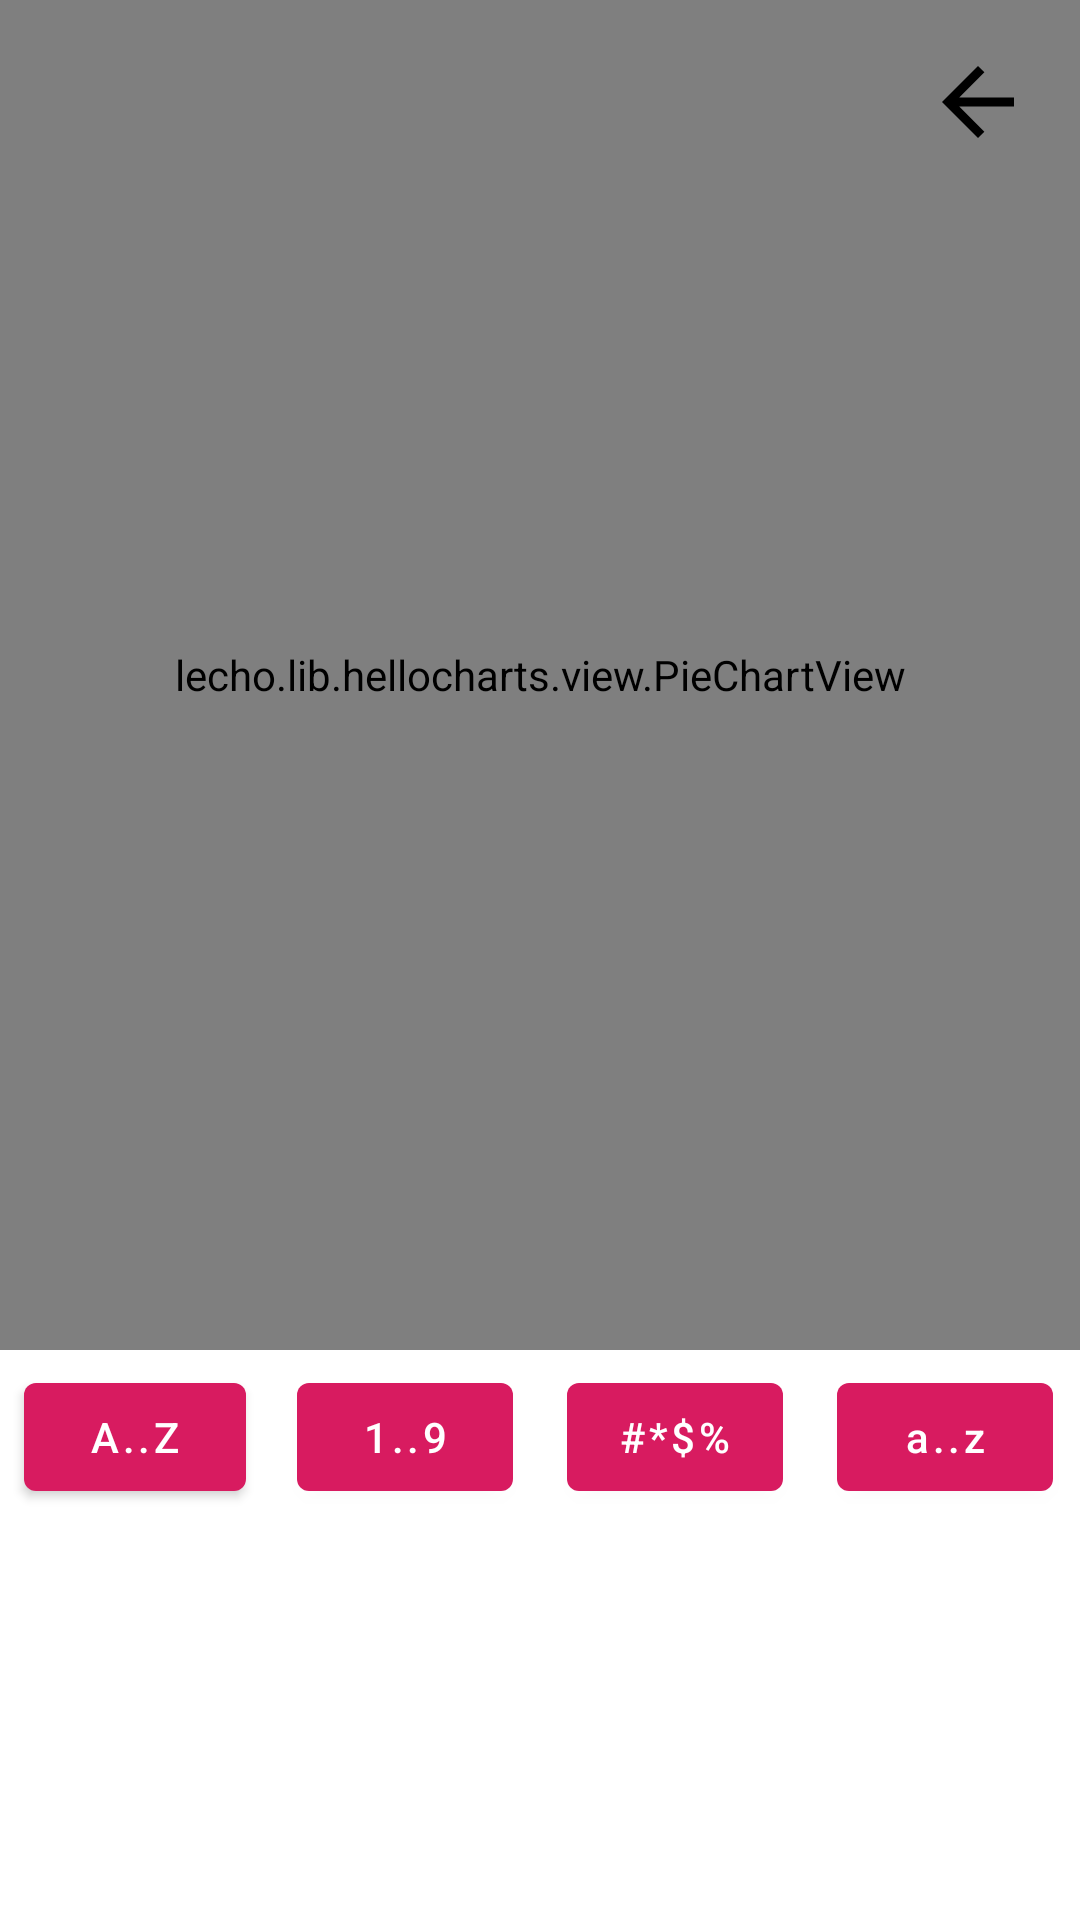

Produce the Android XML layout that renders to this screen, including the resource entries it uses.
<!-- AndroidManifest.xml: application theme AppTheme -->
<!-- res/layout/content_main.xml -->
<?xml version="1.0" encoding="utf-8"?>
<androidx.constraintlayout.widget.ConstraintLayout
        xmlns:android="http://schemas.android.com/apk/res/android"
        xmlns:tools="http://schemas.android.com/tools"
        xmlns:app="http://schemas.android.com/apk/res-auto"
        android:layout_width="match_parent"
        android:layout_height="match_parent"
        app:layout_behavior="@string/appbar_scrolling_view_behavior"
        tools:showIn="@layout/activity_main"
        tools:context=".GeneratePass">

    <lecho.lib.hellocharts.view.PieChartView
            android:layout_width="0dp"
            android:layout_height="450dp"
            app:layout_constraintStart_toStartOf="parent"
            app:layout_constraintEnd_toEndOf="parent"
            android:id="@+id/pieChart"
            app:layout_constraintTop_toTopOf="parent"/>

    <lecho.lib.hellocharts.view.PieChartView
            android:layout_width="285dp"
            android:layout_height="285dp"
            app:layout_constraintStart_toStartOf="parent"
            app:layout_constraintEnd_toEndOf="parent"
            android:id="@+id/inner"
            android:visibility="gone"
            app:layout_constraintTop_toTopOf="parent"
            app:layout_constraintBottom_toBottomOf="@+id/pieChart"/>


    <com.google.android.material.button.MaterialButton
            android:text="A..Z"
            android:layout_weight="1"
            android:layout_width="74dp"
            android:layout_height="wrap_content"
            android:id="@+id/cap_button"
            android:layout_margin="5dp"
            android:padding="5dp"
            app:layout_constraintStart_toStartOf="parent"
            android:layout_marginTop="8dp"
            app:layout_constraintTop_toBottomOf="@+id/pieChart"
            app:layout_constraintEnd_toStartOf="@+id/guideline"/>

    <com.google.android.material.button.MaterialButton
            android:text="1..9"
            android:textAllCaps="false"
            android:layout_width="72dp"
            android:layout_margin="5dp"
            android:layout_height="wrap_content"
            android:id="@+id/num_button"
            app:layout_constraintStart_toStartOf="@+id/guideline"
            app:layout_constraintEnd_toStartOf="@+id/guideline2" android:layout_marginTop="8dp"
            app:layout_constraintTop_toBottomOf="@+id/pieChart"/>

    <com.google.android.material.button.MaterialButton
            android:text="a..z"
            android:layout_weight="1"
            android:textAllCaps="false"
            android:layout_width="72dp"
            android:layout_height="wrap_content"
            android:layout_margin="5dp"
            android:id="@+id/small_button"
            android:layout_marginTop="8dp"
            app:layout_constraintTop_toBottomOf="@+id/pieChart"
            app:layout_constraintEnd_toEndOf="parent"
            app:layout_constraintStart_toStartOf="@+id/guideline4"/>

    <com.google.android.material.button.MaterialButton
            android:text="#*$%"
            android:layout_weight="1"
            android:layout_width="72dp"
            android:layout_height="wrap_content"
            android:layout_margin="5dp"
            android:textAllCaps="false"
            android:id="@+id/symbol_button"
            android:layout_marginTop="8dp"
            app:layout_constraintTop_toBottomOf="@+id/pieChart"
            app:layout_constraintStart_toStartOf="@+id/guideline2"
            app:layout_constraintEnd_toStartOf="@+id/guideline4"/>

    <androidx.constraintlayout.widget.Guideline
            android:orientation="vertical"
            android:layout_width="wrap_content"
            android:layout_height="wrap_content"
            app:layout_constraintGuide_percent="0.25"
            android:id="@+id/guideline"/>
    <androidx.constraintlayout.widget.Guideline
            android:orientation="vertical"
            android:layout_width="wrap_content"
            android:layout_height="wrap_content"
            app:layout_constraintGuide_percent=".5"
            android:id="@+id/guideline2"/>

    <androidx.constraintlayout.widget.Guideline
            android:orientation="vertical"
            android:layout_width="wrap_content"
            android:layout_height="wrap_content"
            app:layout_constraintGuide_percent=".75"
            android:id="@+id/guideline4"/>
    <ImageView
            android:layout_width="wrap_content"
            android:layout_height="wrap_content"
            app:srcCompat="@drawable/ic_arrow_back_white_36dp"
            android:id="@+id/imageView2"
            app:layout_constraintEnd_toEndOf="parent"
            android:layout_marginEnd="16dp"
            android:layout_marginTop="16dp"
            app:layout_constraintTop_toTopOf="parent"/>

</androidx.constraintlayout.widget.ConstraintLayout>
<!-- res/layout/activity_main.xml (included above) -->
<?xml version="1.0" encoding="utf-8"?>
<androidx.coordinatorlayout.widget.CoordinatorLayout
        xmlns:android="http://schemas.android.com/apk/res/android"
        xmlns:app="http://schemas.android.com/apk/res-auto"
        xmlns:tools="http://schemas.android.com/tools"
        android:layout_width="match_parent"
        android:layout_height="match_parent"
        tools:context=".GeneratePass">

    <include layout="@layout/content_main"/>

    <com.google.android.material.floatingactionbutton.FloatingActionButton
            android:id="@+id/fab"
            android:layout_width="wrap_content"
            android:layout_height="wrap_content"
            android:layout_gravity="bottom|end"
            android:layout_margin="@dimen/fab_margin"
            app:fabSize="auto"
            app:srcCompat="@drawable/ic_done_white_24dp"
            app:useCompatPadding="false" />

</androidx.coordinatorlayout.widget.CoordinatorLayout>
<!-- resources referenced by this layout -->
<resources>
  <!-- drawable ic_arrow_back_white_36dp (drawable) -->
  <?xml version="1.0" encoding="UTF-8" standalone="no"?>
  <vector xmlns:android="http://schemas.android.com/apk/res/android" android:height="36dp" android:viewportHeight="24.0" android:viewportWidth="24.0" android:width="36dp">
      <path android:fillColor="#000" android:pathData="M20,11H7.83l5.59,-5.59L12,4l-8,8 8,8 1.41,-1.41L7.83,13H20v-2z"/>
  </vector>
  <style name="AppTheme" parent="Theme.MaterialComponents.Light.DarkActionBar">
          
          <item name="colorPrimary">@color/colorAccent</item>
          <item name="colorPrimaryDark">@color/colorAccent</item>
          <item name="colorAccent">@color/colorAccent</item>
      </style>
  <color name="colorAccent">#D81B60</color>
</resources>
